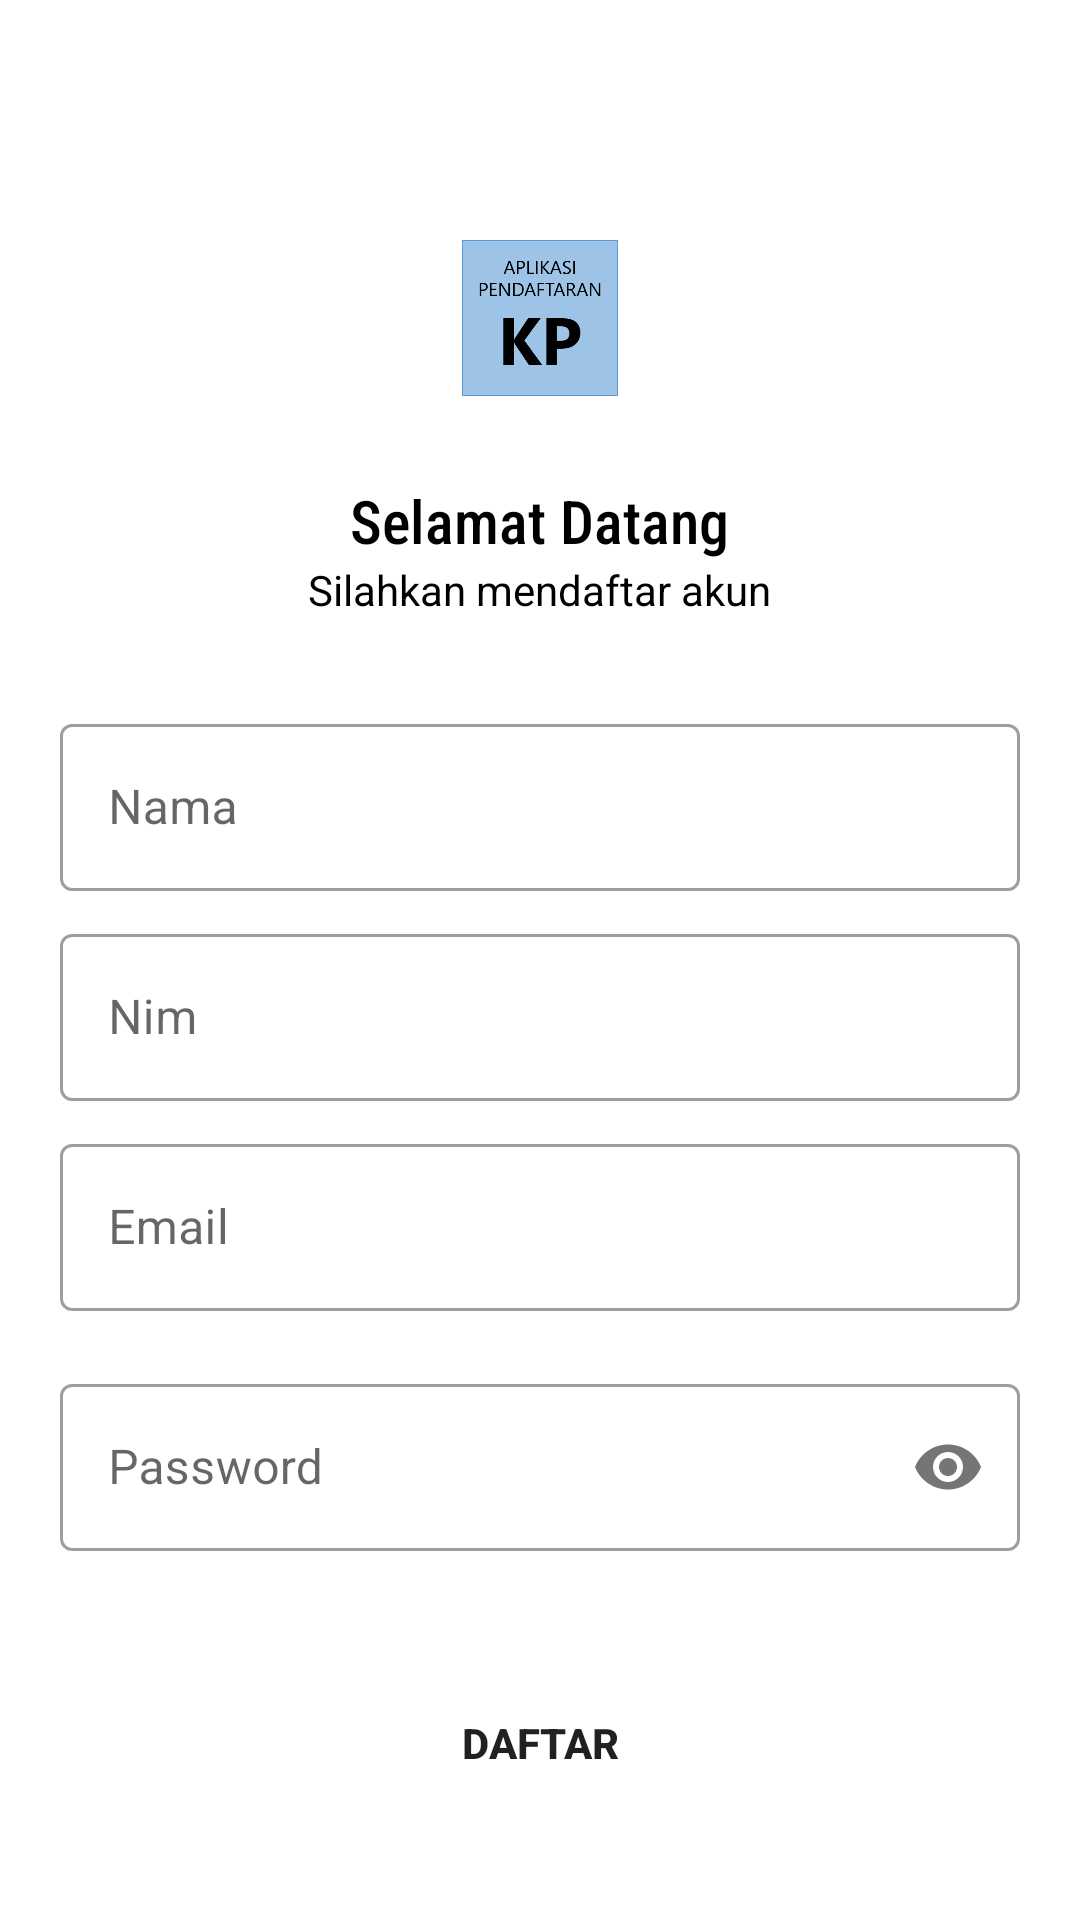

This screen was rendered from an Android layout file. Write that file and the resources it references.
<!-- AndroidManifest.xml: application theme Theme.PendaftaranKP -->
<!-- res/layout/activity_register.xml -->
<?xml version="1.0" encoding="utf-8"?>
<androidx.constraintlayout.widget.ConstraintLayout
    xmlns:app="http://schemas.android.com/apk/res-auto"
    xmlns:android="http://schemas.android.com/apk/res/android"
    xmlns:tools="http://schemas.android.com/tools"
    android:layout_width="match_parent"
    android:layout_height="match_parent"
    tools:context=".RegisterActivity">

    <ImageView
        android:id="@+id/img_bee"
        android:layout_width="60dp"
        android:layout_height="60dp"
        android:layout_marginTop="80dp"
        android:scaleType="centerInside"
        app:layout_constraintEnd_toEndOf="parent"
        app:layout_constraintStart_toStartOf="parent"
        app:layout_constraintTop_toTopOf="parent"
        app:srcCompat="@drawable/ic_bee" />

    <LinearLayout
        android:id="@+id/judul"
        android:layout_width="match_parent"
        android:layout_height="wrap_content"
        android:layout_marginTop="20dp"
        android:gravity="center"
        android:orientation="vertical"
        app:layout_constraintEnd_toEndOf="parent"
        app:layout_constraintStart_toStartOf="parent"
        app:layout_constraintTop_toBottomOf="@+id/img_bee">

        <TextView
            android:layout_width="wrap_content"
            android:layout_height="wrap_content"
            android:fontFamily="sans-serif-condensed-medium"
            android:text="@string/welcome"
            android:textColor="@color/black"
            android:textSize="20sp" />

        <TextView
            android:layout_width="wrap_content"
            android:layout_height="wrap_content"
            android:fontFamily="sans-serif"
            android:text="Silahkan mendaftar akun"
            android:textColor="@color/black"
            android:textSize="14sp" />
    </LinearLayout>

    <LinearLayout
        android:id="@+id/linearLayout4"
        android:layout_width="match_parent"
        android:layout_height="wrap_content"
        android:layout_marginHorizontal="20dp"
        android:layout_marginVertical="30dp"
        android:orientation="vertical"
        app:layout_constraintEnd_toEndOf="parent"
        app:layout_constraintStart_toStartOf="parent"
        app:layout_constraintTop_toBottomOf="@+id/judul">

        <com.google.android.material.textfield.TextInputLayout
            android:id="@+id/name"
            style="@style/Widget.MaterialComponents.TextInputLayout.OutlinedBox"
            android:layout_width="match_parent"
            android:layout_height="70dp"
            android:hint="@string/name">

            <com.google.android.material.textfield.TextInputEditText
                android:id="@+id/nameInput"
                android:layout_width="match_parent"
                android:inputType="text"
                android:layout_height="wrap_content" />
        </com.google.android.material.textfield.TextInputLayout>

        <com.google.android.material.textfield.TextInputLayout
            android:id="@+id/nim"
            style="@style/Widget.MaterialComponents.TextInputLayout.OutlinedBox"
            android:layout_width="match_parent"
            android:layout_height="70dp"
            android:hint="@string/nim">

            <com.google.android.material.textfield.TextInputEditText
                android:id="@+id/nimInput"
                android:layout_width="match_parent"
                android:inputType="numberSigned"
                android:layout_height="wrap_content" />
        </com.google.android.material.textfield.TextInputLayout>

        <com.google.android.material.textfield.TextInputLayout
            android:id="@+id/email"
            style="@style/Widget.MaterialComponents.TextInputLayout.OutlinedBox"
            android:layout_width="match_parent"
            android:layout_height="70dp"
            android:hint="@string/email">

            <com.google.android.material.textfield.TextInputEditText
                android:id="@+id/emailInput"
                android:layout_width="match_parent"
                android:inputType="textEmailAddress"
                android:layout_height="wrap_content" />


        </com.google.android.material.textfield.TextInputLayout>

        <com.google.android.material.textfield.TextInputLayout
            android:id="@+id/password"
            style="@style/Widget.MaterialComponents.TextInputLayout.OutlinedBox"
            android:layout_width="match_parent"
            android:layout_height="70dp"
            android:layout_marginTop="10dp"
            android:hint="@string/password"
            app:passwordToggleEnabled="true">

            <com.google.android.material.textfield.TextInputEditText
                android:id="@+id/passwordInput"
                android:layout_width="match_parent"
                android:layout_height="wrap_content"
                android:inputType="textPassword" />
        </com.google.android.material.textfield.TextInputLayout>


        <Button
            android:id="@+id/btn_signup"
            android:layout_width="match_parent"
            android:layout_height="50dp"
            android:layout_marginTop="30dp"
            android:textStyle="bold"
            android:background="@drawable/bg_button"
            android:text="@string/sign_up" />


    </LinearLayout>



</androidx.constraintlayout.widget.ConstraintLayout>
<!-- resources referenced by this layout -->
<resources>
  <color name="black">#FF000000</color>
  <!-- drawable ic_bee: png bitmap (drawable, 7610 bytes) -->
  <string name="email">Email</string>
  <string name="name">Nama</string>
  <string name="nim">Nim</string>
  <string name="password">Password</string>
  <string name="sign_up">Daftar</string>
  <string name="welcome">Selamat Datang</string>
  <style name="Theme.PendaftaranKP" parent="Theme.MaterialComponents.DayNight.DarkActionBar">
          
          <item name="colorPrimary">@color/orange</item>
          <item name="colorPrimaryVariant">@color/orange</item>
          <item name="colorOnPrimary">@color/white</item>
          
          <item name="colorSecondary">@color/dark_orange</item>
          <item name="colorSecondaryVariant">@color/dark_orange</item>
          <item name="colorOnSecondary">@color/black</item>
          
          <item name="android:statusBarColor" tools:targetApi="l">?attr/colorPrimaryVariant</item>
          
      </style>
  <color name="orange">#4DD5FF</color>
  <color name="white">#FFFFFFFF</color>
  <color name="dark_orange">#19A5C8</color>
</resources>
